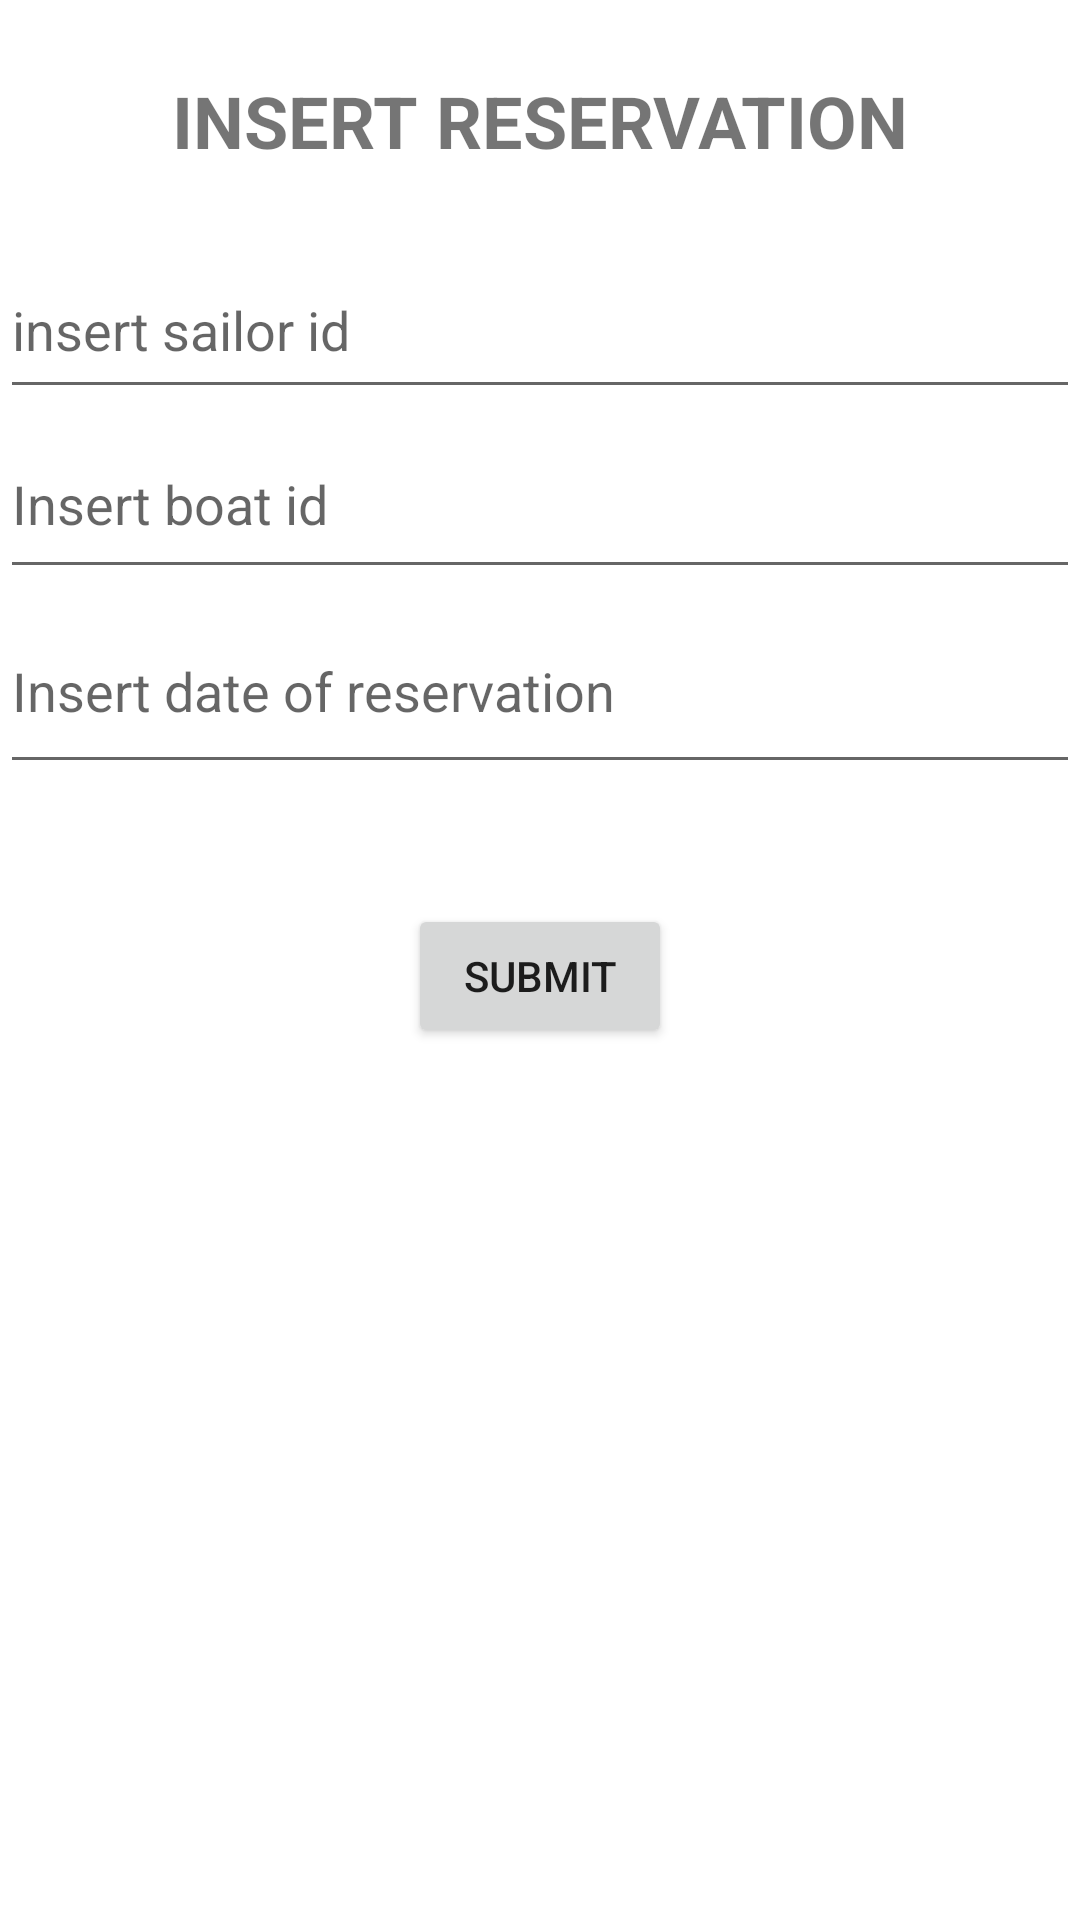

The Android layout XML behind this screen, and the referenced resources:
<!-- AndroidManifest.xml: application theme Theme.SBRFirebaseExample -->
<!-- res/layout/fragment_insert_reserves.xml -->
<?xml version="1.0" encoding="utf-8"?>
<LinearLayout
    xmlns:android="http://schemas.android.com/apk/res/android"
    xmlns:tools="http://schemas.android.com/tools"
    android:layout_width="match_parent"
    android:layout_height="match_parent"
    android:orientation="vertical"
    tools:context=".InsertReservesFragment">

    <TextView
        android:id="@+id/textView"
        android:layout_width="match_parent"
        android:layout_height="wrap_content"
        android:text="INSERT RESERVATION"
        android:layout_gravity="center_horizontal"
        android:textAlignment="center"
        android:textStyle="bold"
        android:textSize="24dp"
        android:layout_margin="24dp"/>

    <EditText
        android:id="@+id/ReservesSidEditText1"
        android:layout_width="match_parent"
        android:layout_height="56dp"
        android:ems="10"
        android:hint="insert sailor id"
        android:inputType="textPersonName" />

    <EditText
        android:id="@+id/ReservesBidEditText2"
        android:layout_width="match_parent"
        android:layout_height="60dp"
        android:ems="10"
        android:hint="Insert boat id"
        android:inputType="textPersonName" />

    <EditText
        android:id="@+id/ReservesDateEditText3"
        android:layout_width="match_parent"
        android:layout_height="65dp"
        android:ems="10"
        android:hint="Insert date of reservation"
        android:inputType="textPersonName" />

    <Button
        android:id="@+id/insertReservesSubmitButton"
        android:layout_width="wrap_content"
        android:layout_height="wrap_content"
        android:text="Submit"
        android:layout_gravity="center_horizontal"
        android:layout_marginTop="40dp" />

</LinearLayout>
<!-- resources referenced by this layout -->
<resources>
  <style name="Theme.SBRFirebaseExample" parent="Theme.MaterialComponents.DayNight.DarkActionBar">
          
          <item name="colorPrimary">@color/purple_500</item>
          <item name="colorPrimaryVariant">@color/purple_700</item>
          <item name="colorOnPrimary">@color/white</item>
          
          <item name="colorSecondary">@color/teal_200</item>
          <item name="colorSecondaryVariant">@color/teal_700</item>
          <item name="colorOnSecondary">@color/black</item>
          
          <item name="android:statusBarColor">?attr/colorPrimaryVariant</item>
          
      </style>
  <!-- not gathered from this repository: default colours our renderer supplied (Android Studio template values) -->
  <color name="purple_500">#FF6200EE</color>
  <color name="purple_700">#FF3700B3</color>
  <color name="teal_200">#FF03DAC5</color>
  <color name="teal_700">#FF018786</color>
  <color name="black">#FF000000</color>
  <color name="white">#FFFFFFFF</color>
</resources>
